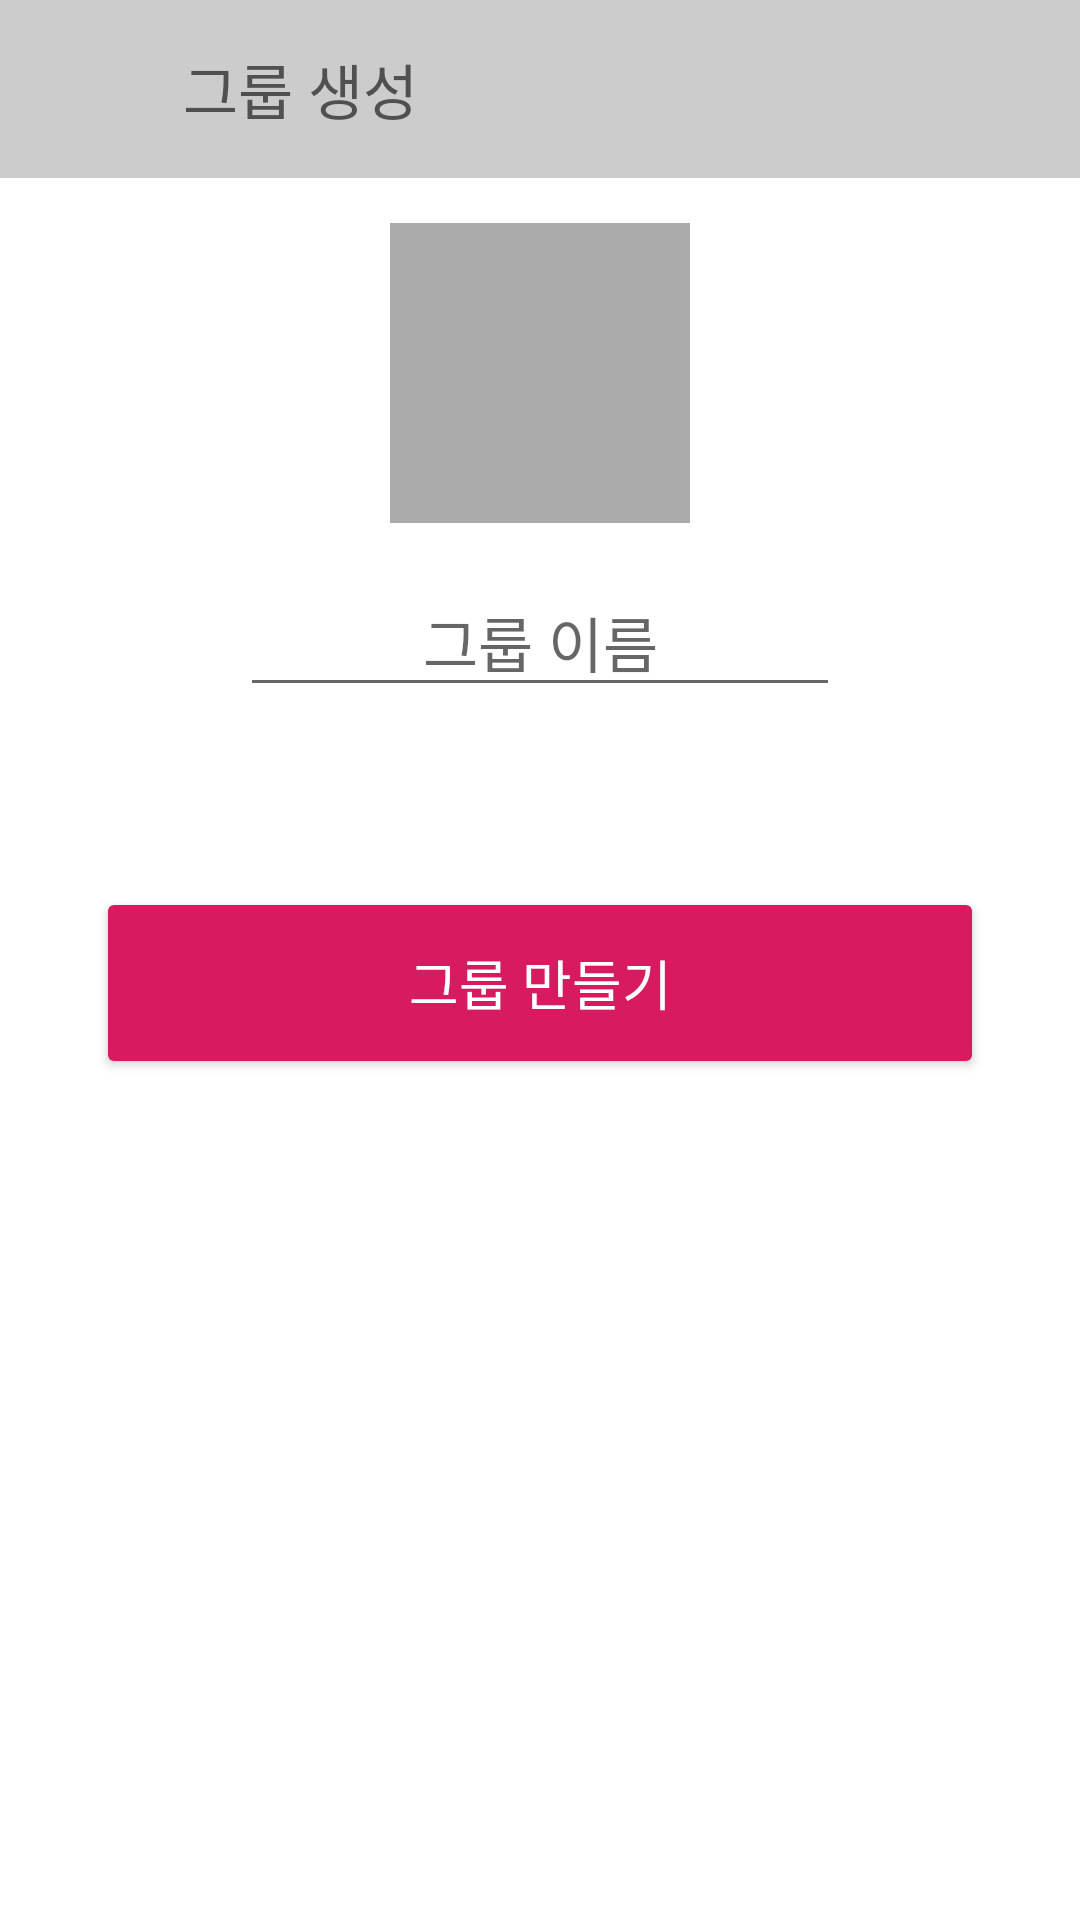

Layout XML and referenced resources for this Android screen:
<!-- AndroidManifest.xml: application theme AppTheme -->
<!-- res/layout/activity_group_create.xml -->
<?xml version="1.0" encoding="utf-8"?>
<LinearLayout xmlns:android="http://schemas.android.com/apk/res/android"
    xmlns:app="http://schemas.android.com/apk/res-auto"
    xmlns:tools="http://schemas.android.com/tools"
    android:orientation="vertical"
    android:layout_width="match_parent"
    android:layout_height="match_parent"
    tools:context=".activity.GroupCreateActivity">

    <androidx.constraintlayout.widget.ConstraintLayout
        android:background="@color/colorTopNavigationBack"
        android:layout_width="match_parent"
        android:layout_height="wrap_content">
        <Button
            android:id="@+id/button_group_create_back"
            app:layout_constraintTop_toTopOf="parent"
            app:layout_constraintLeft_toLeftOf="parent"
            android:layout_marginBottom="15dp"
            android:layout_marginTop="15dp"
            android:layout_marginLeft="15dp"
            android:background="@drawable/selector_back_img"
            android:layout_width="26dp"
            android:layout_height="26dp"/>
        <TextView
            android:id="@+id/group_create_title"
            android:textColor="@color/colorFocusBottomMenu"
            android:textSize="20dp"
            android:layout_marginLeft="20dp"
            android:layout_marginBottom="15dp"
            android:layout_marginTop="15dp"
            android:text="그룹 생성"
            app:layout_constraintTop_toTopOf="parent"
            app:layout_constraintBottom_toBottomOf="parent"
            app:layout_constraintLeft_toRightOf="@+id/button_group_create_back"
            android:layout_width="wrap_content"
            android:layout_height="wrap_content"/>
    </androidx.constraintlayout.widget.ConstraintLayout>

    <LinearLayout
        android:layout_width="match_parent"
        android:layout_height="match_parent"
        android:orientation="vertical">

        <ImageView
            android:id="@+id/group_create_image"
            android:layout_width="100dp"
            android:layout_height="100dp"
            android:layout_gravity="center"
            android:layout_margin="15dp"
            android:background="#AAAAAA"
            app:layout_constraintLeft_toLeftOf="parent"
            app:layout_constraintTop_toTopOf="parent" />

        <EditText
            android:id="@+id/group_create_title_edit"
            android:layout_width="200dp"
            android:layout_height="wrap_content"
            android:layout_gravity="center"
            android:hint="그룹 이름"
            android:textAlignment="center"
            android:textColor="@color/colorFocusBottomMenu"
            android:textSize="20dp"
            app:layout_constraintLeft_toRightOf="@+id/group_create_image"
            app:layout_constraintTop_toBottomOf="@+id/group_create_image" />

        <Button
            android:id="@+id/group_create_btn"
            style="@style/TextAppearance.AppCompat.Widget.Button.Colored"
            android:layout_width="match_parent"
            android:layout_height="64dp"
            android:layout_marginHorizontal="32dp"
            android:layout_marginTop="60dp"
            android:layout_marginBottom="20dp"
            android:backgroundTint="@color/colorAccent"
            android:text="그룹 만들기"
            android:textSize="18dp"
            app:layout_constraintBottom_toBottomOf="parent"
            app:layout_constraintRight_toRightOf="parent"
            app:layout_constraintTop_toTopOf="parent" />
    </LinearLayout>


</LinearLayout>
<!-- resources referenced by this layout -->
<resources>
  <color name="colorAccent">#D81B60</color>
  <color name="colorFocusBottomMenu">#505050</color>
  <color name="colorTopNavigationBack">#CCC</color>
  <!-- drawable selector_back_img (drawable) -->
  <?xml version="1.0" encoding="utf-8"?>
  <selector xmlns:android="http://schemas.android.com/apk/res/android">
      <item android:state_pressed="true" android:drawable="@drawable/ic_arrow_back_gray_24dp"
          />
  
      <item android:state_pressed="false" android:drawable="@drawable/ic_arrow_back_black_24dp"
          />
  
  </selector>
  <style name="AppTheme" parent="Theme.AppCompat.Light.DarkActionBar">
          
          <item name="colorPrimary">@color/colorPrimary</item>
          <item name="colorPrimaryDark">@color/colorPrimaryDark</item>
          <item name="colorAccent">@color/colorAccent</item>
          <item name="windowNoTitle">true</item>
          <item name="android:windowBackground">@android:color/white</item>
          <item name="android:statusBarColor">@android:color/white</item>
          <item name="android:windowLightStatusBar">true</item>
      </style>
  <!-- drawable ic_arrow_back_gray_24dp (drawable) -->
  <vector android:height="24dp" android:tint="#C0C0C0"
      android:viewportHeight="24.0" android:viewportWidth="24.0"
      android:width="24dp" xmlns:android="http://schemas.android.com/apk/res/android">
      <path android:fillColor="#FF000000" android:pathData="M20,11H7.83l5.59,-5.59L12,4l-8,8 8,8 1.41,-1.41L7.83,13H20v-2z"/>
  </vector>
  <color name="colorPrimary">#416AAE</color>
  <color name="colorPrimaryDark">#FFF</color>
</resources>
